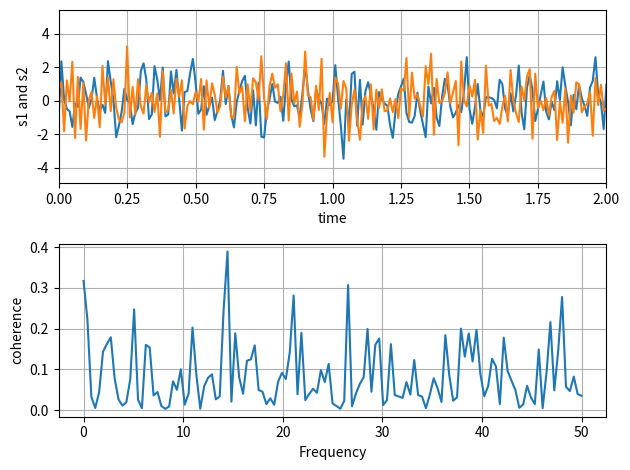

Recreate this plot in Python.
import numpy as np
import matplotlib.pyplot as plt

# Fixing random state for reproducibility
np.random.seed(2711)

dt = 0.01
t = np.arange(0, 32, dt)
nse1 = np.random.randn(len(t))                 # white noise 1
nse2 = np.random.randn(len(t))                 # white noise 2

# Two signals with a coherent part at 10Hz and a random part
s1 = np.sin(2 * np.pi * 17 * t) + nse1
s2 = np.sin(5 * np.pi * 18 * t) + nse2

fig, axs = plt.subplots(2, 1)
axs[0].plot(t, s1, t, s2)
axs[0].set_xlim(0, 2)
axs[0].set_xlabel('time')
axs[0].set_ylabel('s1 and s2')
axs[0].grid(True)

cxy, f = axs[1].cohere(s1, s2, 256, 1. / dt)
axs[1].set_ylabel('coherence')

fig.tight_layout()
plt.show()
